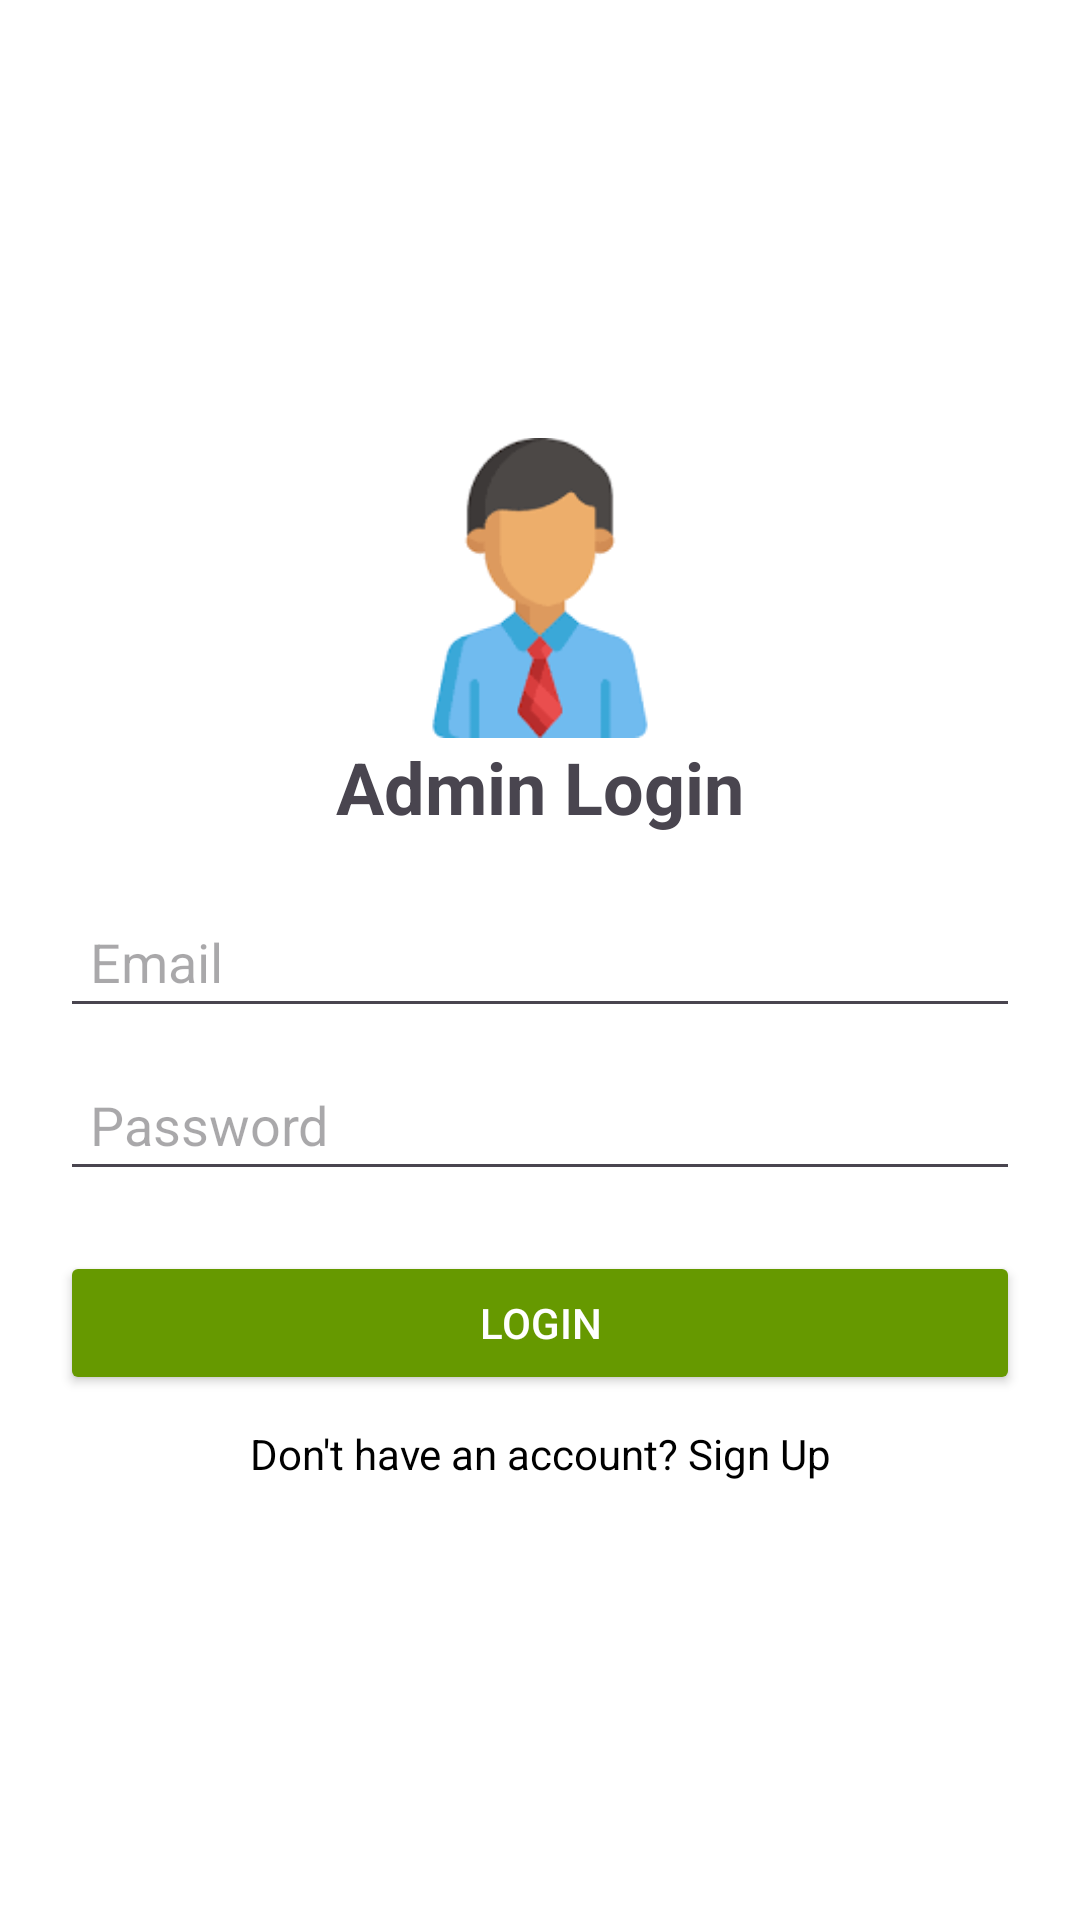

Android layout source for this screen:
<!-- AndroidManifest.xml: application theme Theme.ELearningApp02 -->
<!-- res/layout/fragment_login.xml -->
<?xml version="1.0" encoding="utf-8"?>
<LinearLayout xmlns:android="http://schemas.android.com/apk/res/android"
    android:layout_width="match_parent"
    android:layout_height="match_parent"
    android:orientation="vertical"
    android:gravity="center"
    android:padding="20dp"
    android:background="@color/white">


    <ImageView
        android:id="@+id/ivLogo"
        android:layout_width="100dp"
        android:layout_height="100dp"
        android:src="@drawable/img_3" />

    <TextView
        android:id="@+id/tvAdminLoginTitle"
        android:layout_width="wrap_content"
        android:layout_height="wrap_content"
        android:text="Admin Login"
        android:textSize="24sp"
        android:textStyle="bold"
        android:gravity="center"
        android:layout_marginBottom="20dp"/>

    <EditText
        android:id="@+id/etAdminEmail"
        android:layout_width="match_parent"
        android:layout_height="wrap_content"
        android:hint="Email"
        android:inputType="textEmailAddress"
        android:padding="10dp"/>

    <EditText
        android:id="@+id/etAdminPassword"
        android:layout_width="match_parent"
        android:layout_height="wrap_content"
        android:hint="Password"
        android:inputType="textPassword"
        android:padding="10dp"
        android:layout_marginTop="10dp"/>

    <Button
        android:id="@+id/btnAdminLogin"
        android:layout_width="match_parent"
        android:layout_height="wrap_content"
        android:text="Login"
        android:backgroundTint="@android:color/holo_green_dark"
        android:textColor="@color/white"
        android:layout_marginTop="20dp"/>

    <TextView
        android:id="@+id/tvGoToSignup"
        android:layout_width="wrap_content"
        android:layout_height="wrap_content"
        android:text="Don't have an account? Sign Up"
        android:textColor="@color/black"
        android:textSize="14sp"
        android:layout_marginTop="10dp"
        android:gravity="center"
        android:clickable="true"/>
</LinearLayout>
<!-- resources referenced by this layout -->
<resources>
  <!-- drawable img_3: png bitmap (drawable, 3577 bytes) -->
  <style name="Theme.ELearningApp02" parent="Base.Theme.ELearningApp02" />
  <style name="Base.Theme.ELearningApp02" parent="Theme.Material3.DayNight.NoActionBar">
          
          
      </style>
  <!-- not gathered from this repository: default colours our renderer supplied (Android Studio template values) -->
  <color name="black">#FF000000</color>
  <color name="white">#FFFFFFFF</color>
</resources>
